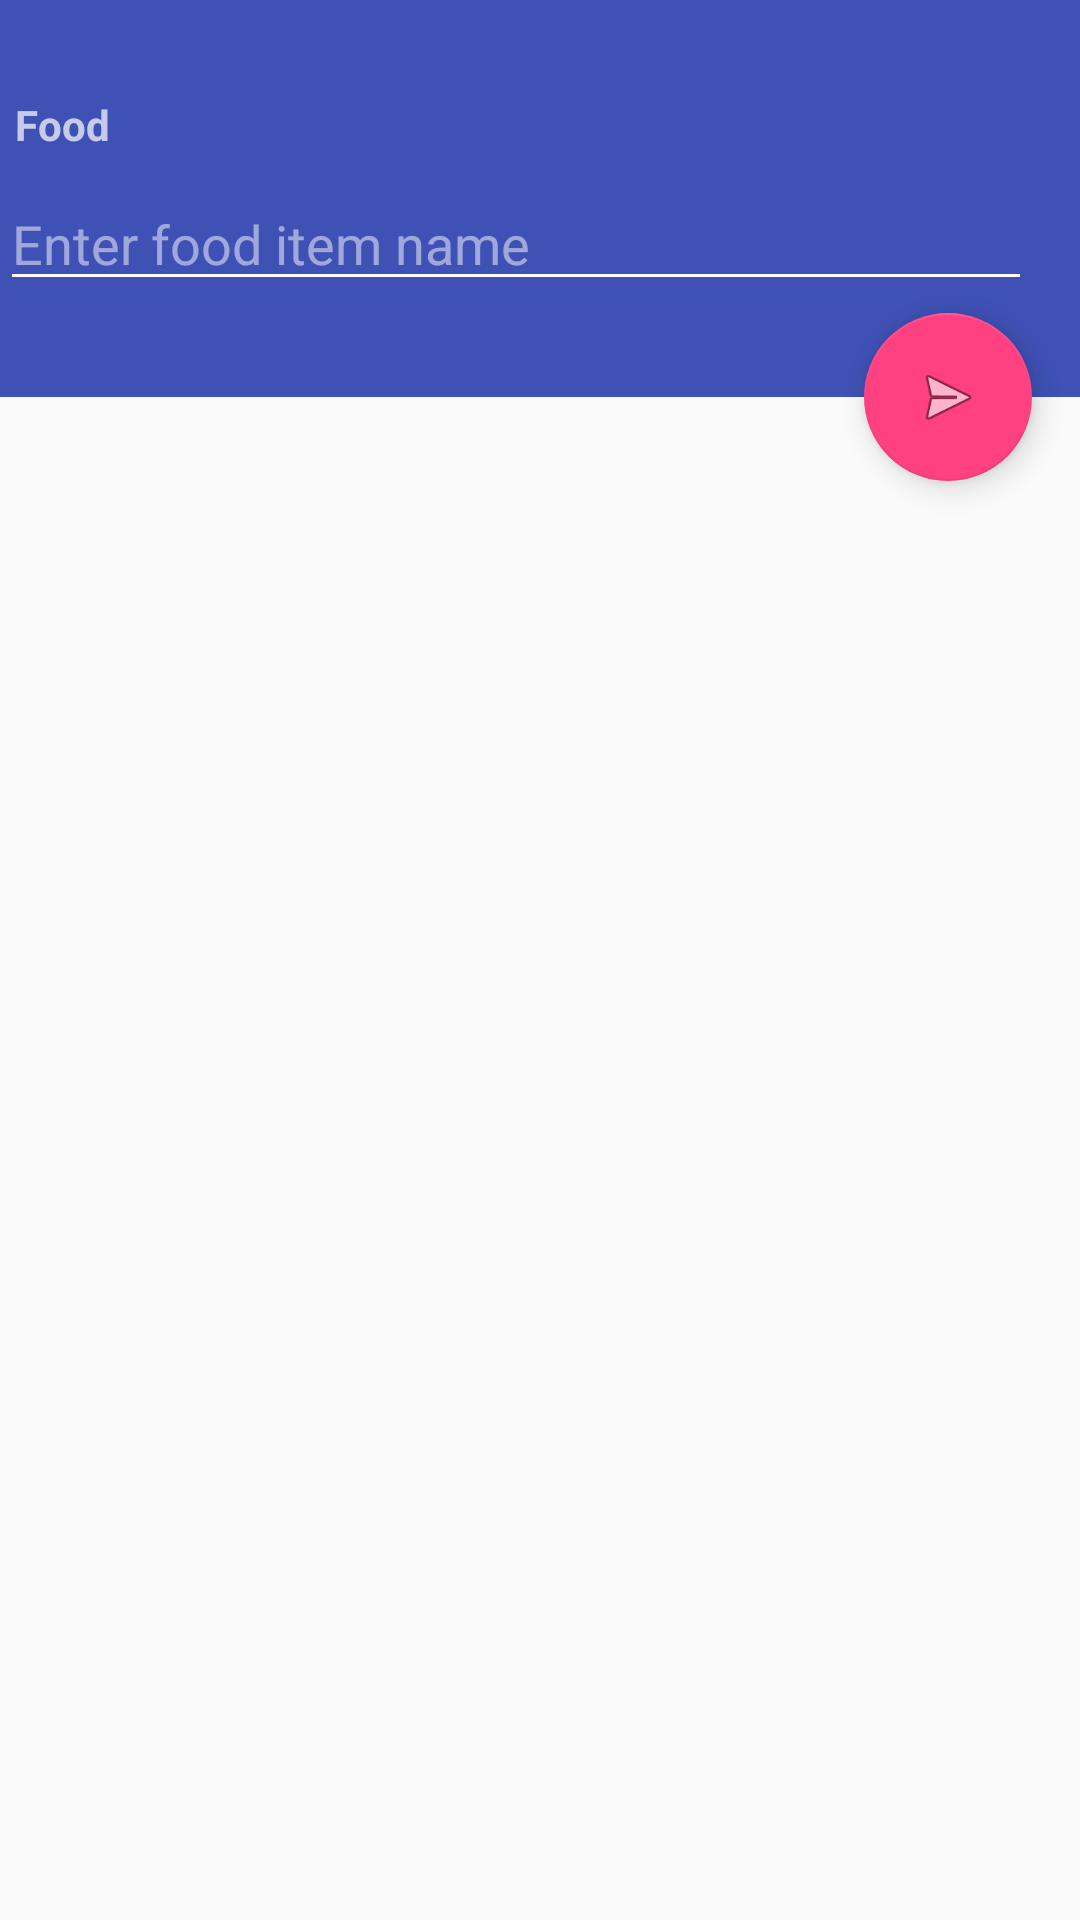

Produce the Android XML layout that renders to this screen, including the resource entries it uses.
<!-- AndroidManifest.xml: application theme AppTheme -->
<!-- res/layout/add_edit_layout.xml -->
<?xml version="1.0" encoding="utf-8"?>
<android.support.design.widget.CoordinatorLayout xmlns:android="http://schemas.android.com/apk/res/android"
                                                 xmlns:app="http://schemas.android.com/apk/res-auto"
                                                 xmlns:tools="http://schemas.android.com/tools"
                                                 android:layout_width="match_parent"
                                                 android:layout_height="match_parent"
                                                 android:orientation="vertical">

    <android.support.constraint.ConstraintLayout
        android:id="@+id/add_edit_constraint_ayout"
        android:layout_width="match_parent"
        android:layout_height="match_parent"
        android:orientation="vertical">


        <android.support.v7.widget.Toolbar
            android:id="@+id/add_edit_toolbar"
            android:layout_width="0dp"
            android:layout_height="wrap_content"
            android:background="?attr/colorPrimary"
            android:elevation="@dimen/mcab_toolbar_elevation"
            android:minHeight="?attr/actionBarSize"
            android:theme="@style/ThemeOverlay.AppCompat.Dark.ActionBar"
            app:contentInsetStart="@dimen/mcab_default_content_inset"
            app:layout_constraintLeft_toLeftOf="parent"
            app:layout_constraintRight_toRightOf="parent"
            app:layout_constraintTop_toTopOf="parent"
            app:popupTheme="@style/ThemeOverlay.AppCompat.Light"
            tools:ignore="UnusedAttribute">
            

            <android.support.v7.widget.LinearLayoutCompat
                android:layout_width="match_parent"
                android:layout_height="wrap_content"
                android:orientation="vertical">

                <TextView
                    android:id="@+id/add_edit_input_header"
                    android:layout_width="wrap_content"
                    android:layout_height="wrap_content"
                    android:layout_marginEnd="16dp"
                    android:layout_marginStart="5dp"
                    android:layout_marginTop="32dp"
                    android:text="@string/add_edit_input_header"
                    android:textStyle="bold"/>

                <EditText
                    android:id="@+id/add_edit_input"
                    android:layout_width="match_parent"
                    android:layout_height="wrap_content"
                    android:layout_marginBottom="32dp"
                    android:layout_marginEnd="16dp"
                    android:layout_marginTop="8dp"
                    android:hint="@string/add_edit_input_hint"/>

            </android.support.v7.widget.LinearLayoutCompat>
        </android.support.v7.widget.Toolbar>

        <ViewStub
            android:id="@+id/add_edit_cab_stub"
            android:layout_width="0dp"
            android:layout_height="0dp"
            app:layout_constraintLeft_toLeftOf="parent"
            app:layout_constraintRight_toRightOf="parent"
            app:layout_constraintTop_toTopOf="parent"/>

        <android.support.v7.widget.RecyclerView
            android:id="@+id/add_edit_recyclerview"
            android:layout_width="0dp"
            android:layout_height="wrap_content"
            app:layout_constraintLeft_toLeftOf="parent"
            app:layout_constraintRight_toRightOf="parent"
            app:layout_constraintTop_toBottomOf="@+id/add_edit_toolbar"
            tools:listitem="@layout/row_add_edit_item_details"
            app:layout_constraintHorizontal_bias="0.0"/>

        
        
        
        
        
        
        
        
        
        
        
        


        
        
        
        
        
        
        
        
        
        
        

        
        
        
        
        
        
        
        
        
        
        

        
        
        
        
        
        
        
        
        

        
        
        
        
        
        
        
        
        


    </android.support.constraint.ConstraintLayout>

    <android.support.design.widget.FloatingActionButton
        android:id="@+id/fab"
        android:layout_width="wrap_content"
        android:layout_height="wrap_content"
        android:layout_margin="@dimen/fab_margin"
        app:layout_anchor="@id/add_edit_toolbar"
        app:layout_anchorGravity="bottom|right|end"
        app:srcCompat="@android:drawable/ic_menu_send"/>


    
    
    
    


</android.support.design.widget.CoordinatorLayout>
<!-- res/layout/row_add_edit_item_details.xml (included above) -->
<?xml version="1.0" encoding="utf-8"?>
<android.support.constraint.ConstraintLayout
    xmlns:android="http://schemas.android.com/apk/res/android"
    xmlns:app="http://schemas.android.com/apk/res-auto"
    xmlns:tools="http://schemas.android.com/tools"
    android:layout_width="match_parent"
    android:layout_height="wrap_content">


    <ImageView
        android:id="@+id/add_edit_row_ic"
        android:layout_width="wrap_content"
        android:layout_height="wrap_content"
        android:layout_marginBottom="16dp"
        android:layout_marginLeft="16dp"
        android:layout_marginStart="16dp"
        android:layout_marginTop="16dp"
        android:contentDescription="@string/add_edit_ic_contdesc"
        app:layout_constraintBottom_toBottomOf="parent"
        app:layout_constraintLeft_toLeftOf="parent"
        app:layout_constraintTop_toTopOf="parent"
        app:srcCompat="@drawable/ic_stars_grey_500_24dp"/>

    <TextView
        android:id="@+id/add_edit_row_header"
        android:layout_width="wrap_content"
        android:layout_height="wrap_content"
        android:layout_marginBottom="32dp"
        android:layout_marginLeft="32dp"
        android:layout_marginStart="32dp"
        android:layout_marginTop="8dp"
        android:contentDescription="@string/add_edit_header_textview_contdesc"
        android:textAppearance="@style/TextAppearance.AppCompat"
        android:textSize="16sp"
        app:layout_constraintBottom_toBottomOf="parent"
        app:layout_constraintLeft_toRightOf="@+id/add_edit_row_ic"
        app:layout_constraintTop_toTopOf="parent"
        tools:text="Category / Date / Time"
        app:layout_constraintVertical_bias="0.512"/>

    <TextView
        android:id="@+id/add_edit_row_content"
        android:layout_width="wrap_content"
        android:layout_height="wrap_content"
        android:layout_marginStart="0dp"
        android:layout_marginTop="8dp"
        android:contentDescription="@string/add_edit_content_textview_contdesc"
        app:layout_constraintLeft_toLeftOf="@+id/add_edit_row_header"
        app:layout_constraintTop_toBottomOf="@+id/add_edit_row_header"
        tools:text="Content to be displayed according to food item"/>

</android.support.constraint.ConstraintLayout>
<!-- resources referenced by this layout -->
<resources>
  <dimen name="fab_margin">16dp</dimen>
  <!-- drawable ic_cake_grey_700_24dp: png bitmap (drawable-hdpi, 484 bytes) -->
  <string name="add_edit_content_textview_contdesc">The content this row displays; either Category, Date or Time</string>
  <string name="add_edit_header_textview_contdesc">Text representing the data this row displays; either Category, Date or Time</string>
  <string name="add_edit_ic_contdesc">Icon representing the data this row displays; either Category, Date or Time</string>
  <string name="add_edit_input_header">Food</string>
  <string name="add_edit_input_hint">Enter food item name</string>
  <style name="AppTheme" parent="Base.Theme.AppCompat.Light.DarkActionBar">
          
          <item name="colorPrimary">@color/colorPrimary</item>
          
          <item name="colorPrimaryDark">@color/colorPrimaryDark</item>
          
          <item name="colorAccent">@color/colorAccent</item>
          
          <item name="android:windowContentOverlay">@null</item>
          
          
          
  
      </style>
  <color name="colorPrimary">#3F51B5</color>
  <color name="colorPrimaryDark">#303F9F</color>
  <color name="colorAccent">#FF4081</color>
</resources>
